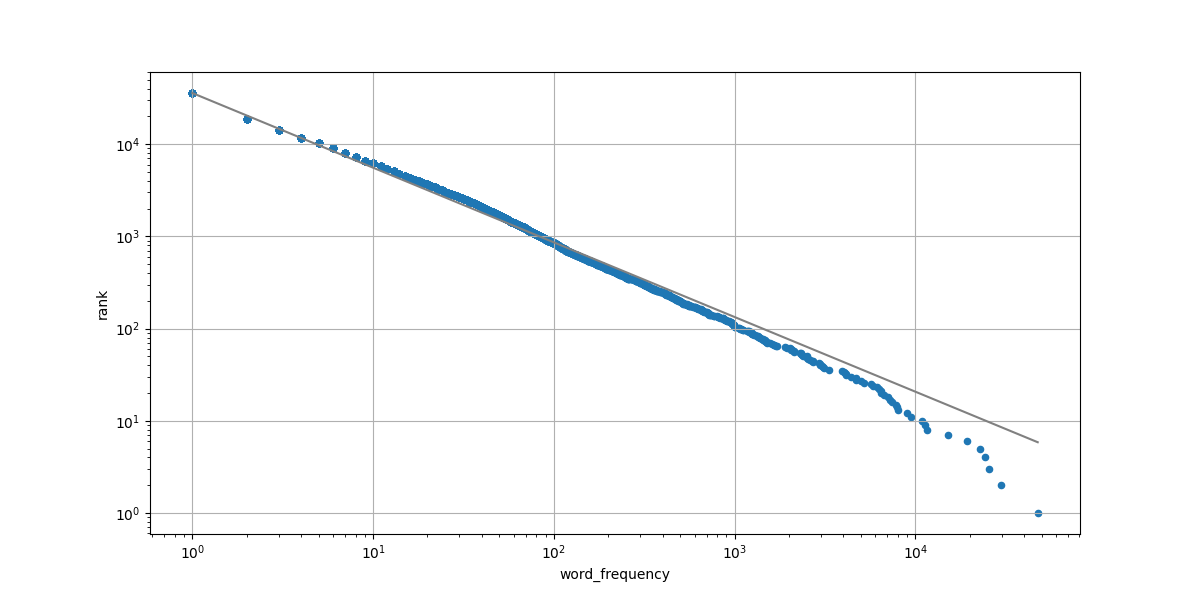

Source data for this figure (header and first rows):
the, 47471
and, 29809
of, 25410
to, 24234
i, 22669
a, 19171
in, 15160
that, 11614
it, 11294
was, 10845
he, 9448
you, 8960
his, 8033
my, 7871
as, 7785
with, 7402
for, 7234
is, 7014
not, 6687
her, 6457
but, 6414
me, 6261
had, 6161
at, 5810
be, 5660
have, 5164
on, 4998
all, 4714
she, 4672
this, 4424
by, 4154
so, 4153
from, 4078
him, 4005
which, 3916
we, 3321
or, 3120
were, 3098
no, 3033
there, 2969
one, 2952
when, 2933
what, 2724
are, 2713
they, 2668
would, 2598
if, 2553
an, 2528
now, 2513
said, 2501
then, 2399
could, 2362
will, 2339
your, 2314
been, 2293
them, 2135
some, 2127
do, 2082
their, 2051
more, 2037
very, 2029
... 35,845 more rows
